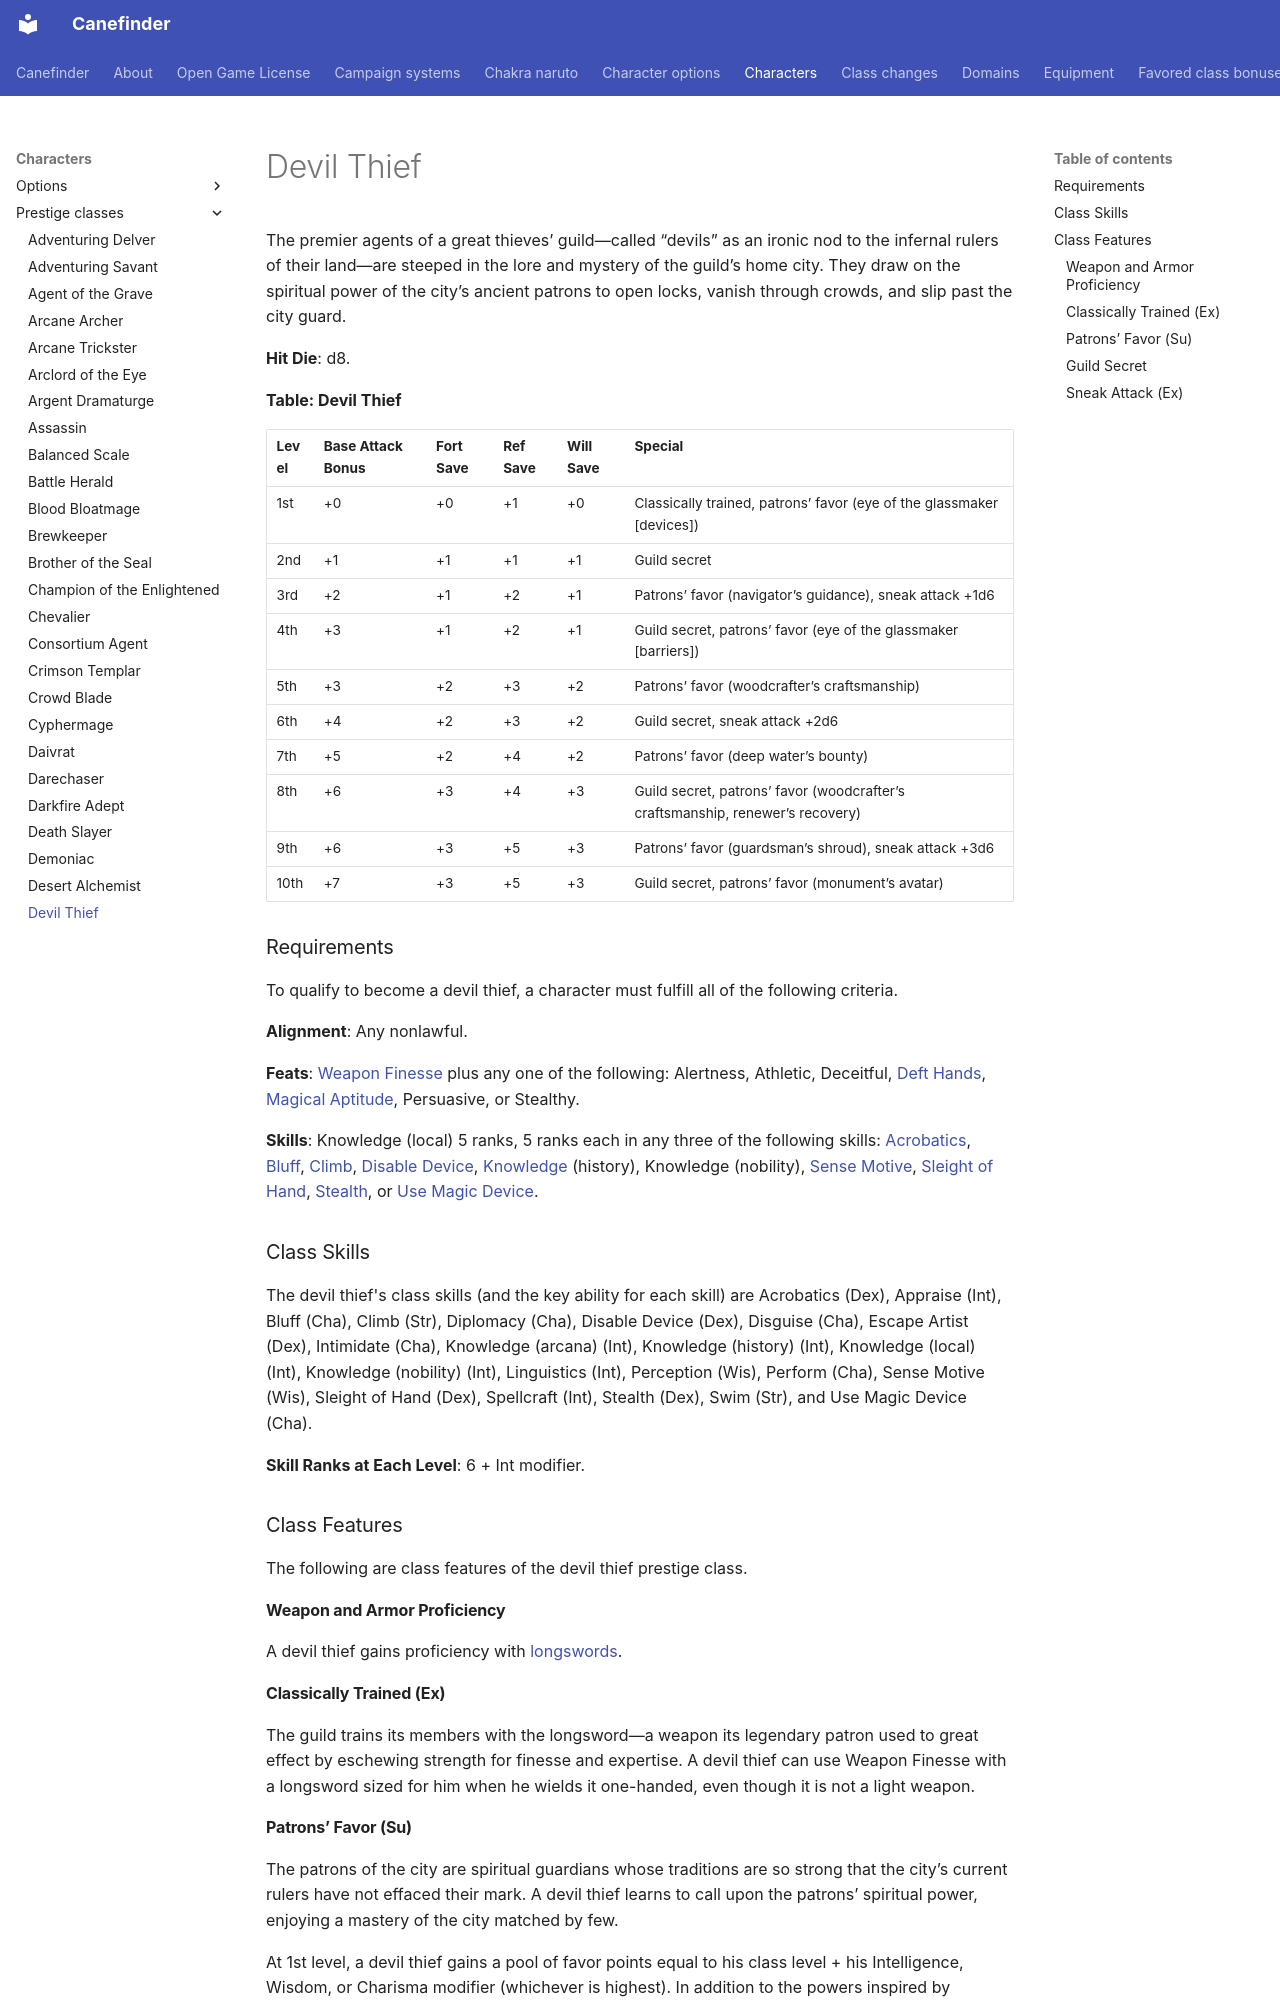

repository: canefinderhouserules/Canefinderhouserules · page: characters/prestige-classes/devil-thief/index.html · generator: mkdocs

# Devil Thief

The premier agents of a great thieves’ guild—called “devils” as an ironic nod to the infernal rulers of their land—are steeped in the lore and mystery of the guild’s home city. They draw on the spiritual power of the city’s ancient patrons to open locks, vanish through crowds, and slip past the city guard.

**Hit Die**: d8.

**Table: Devil Thief**

| Level | Base Attack Bonus | Fort Save | Ref Save | Will Save | Special |
|---|---|---|---|---|---|
| 1st | +0 | +0 | +1 | +0 | Classically trained, patrons’ favor (eye of the glassmaker [devices]) |
| 2nd | +1 | +1 | +1 | +1 | Guild secret |
| 3rd | +2 | +1 | +2 | +1 | Patrons’ favor (navigator’s guidance), sneak attack +1d6 |
| 4th | +3 | +1 | +2 | +1 | Guild secret, patrons’ favor (eye of the glassmaker [barriers]) |
| 5th | +3 | +2 | +3 | +2 | Patrons’ favor (woodcrafter’s craftsmanship) |
| 6th | +4 | +2 | +3 | +2 | Guild secret, sneak attack +2d6 |
| 7th | +5 | +2 | +4 | +2 | Patrons’ favor (deep water’s bounty) |
| 8th | +6 | +3 | +4 | +3 | Guild secret, patrons’ favor (woodcrafter’s craftsmanship, renewer’s recovery) |
| 9th | +6 | +3 | +5 | +3 | Patrons’ favor (guardsman’s shroud), sneak attack +3d6 |
| 10th | +7 | +3 | +5 | +3 | Guild secret, patrons’ favor (monument’s avatar) |

### Requirements

To qualify to become a devil thief, a character must fulfill all of the following criteria.

**Alignment**: Any nonlawful.

**Feats**: [Weapon Finesse](../../rules/feats/weapon-finesse.md) plus any one of the following: Alertness, Athletic, Deceitful, [Deft Hands](../../rules/feats/deft-hands.md), [Magical Aptitude](../../rules/feats/magical-aptitude.md), Persuasive, or Stealthy.

**Skills**: Knowledge (local) 5 ranks, 5 ranks each in any three of the following skills: [Acrobatics](../../rules/skills/acrobatics.md), [Bluff](../../rules/skills/bluff.md), [Climb](../../rules/skills/climb.md), [Disable Device](../../rules/skills/disable-device.md), [Knowledge](../../rules/skills/knowledge.md) (history), Knowledge (nobility), [Sense Motive](../../rules/skills/sense-motive.md), [Sleight of Hand](../../rules/skills/sleight-of-hand.md), [Stealth](../../rules/skills/stealth.md), or [Use Magic Device](../../rules/skills/use-magic-device.md).

### Class Skills

The devil thief's class skills (and the key ability for each skill) are Acrobatics (Dex), Appraise (Int), Bluff (Cha), Climb (Str), Diplomacy (Cha), Disable Device (Dex), Disguise (Cha), Escape Artist (Dex), Intimidate (Cha), Knowledge (arcana) (Int), Knowledge (history) (Int), Knowledge (local) (Int), Knowledge (nobility) (Int), Linguistics (Int), Perception (Wis), Perform (Cha), Sense Motive (Wis), Sleight of Hand (Dex), Spellcraft (Int), Stealth (Dex), Swim (Str), and Use Magic Device (Cha).

**Skill Ranks at Each Level**: 6 + Int modifier.

### Class Features

The following are class features of the devil thief prestige class.

#### Weapon and Armor Proficiency

A devil thief gains proficiency with [longswords](../../equipment/weapons/longsword.md).

#### Classically Trained (Ex)

The guild trains its members with the longsword—a weapon its legendary patron used to great effect by eschewing strength for finesse and expertise. A devil thief can use Weapon Finesse with a longsword sized for him when he wields it one-handed, even though it is not a light weapon.
